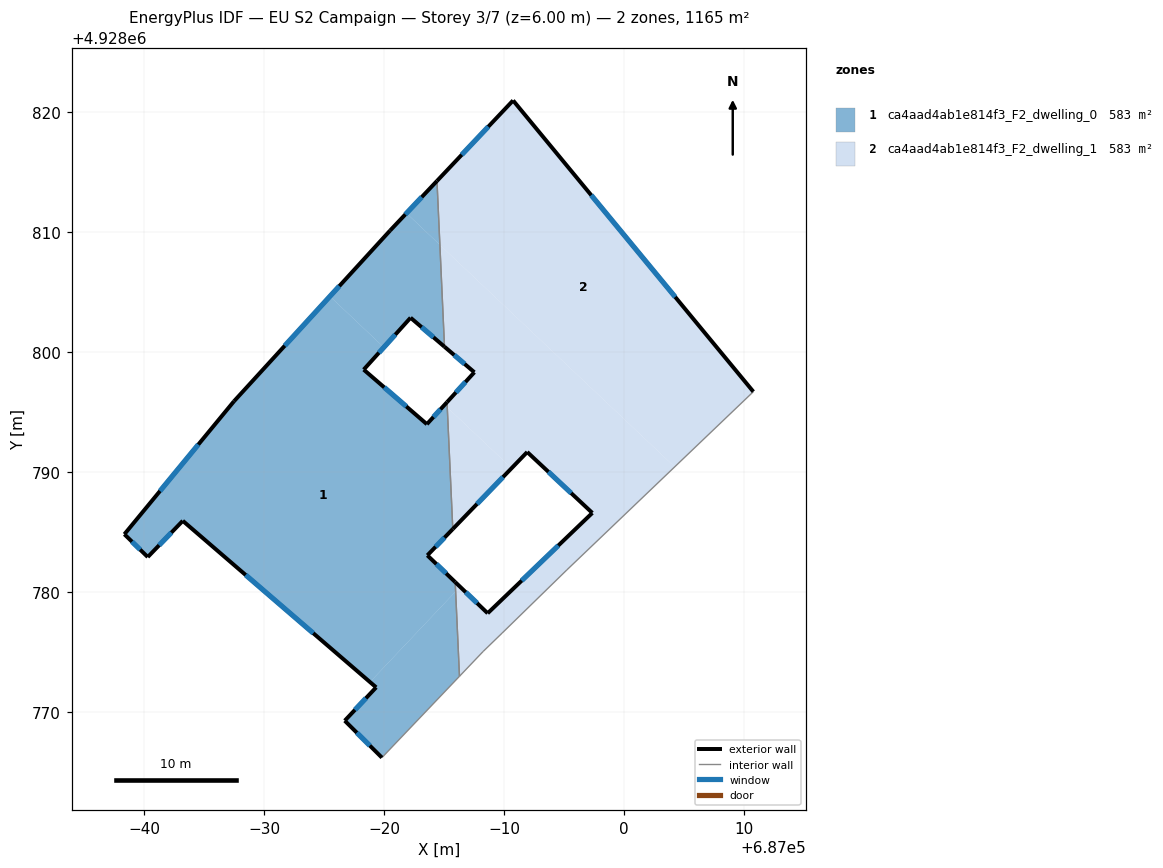
=== STOREY PLAN SPEC (per zone: floor XY polygon, exterior-wall plan segments, windows/doors) ===
zone 1: ca4aad4ab1e814f3_F2_dwelling_0  (582.7 m²)
  floor: (686978.83, 4928772.49) (686985.97, 4928780.04) (686985.94, 4928780.82) (686983.62, 4928783.05) (686985.74, 4928785.25) (686985.28, 4928795.40) (686985.06, 4928795.61) (686983.58, 4928794.00) (686978.31, 4928798.54) (686979.99, 4928800.41) (686975.49, 4928804.66) (686967.49, 4928795.91) (686958.35, 4928784.82) (686960.30, 4928782.92) (686963.22, 4928785.93)
  floor: (686984.66, 4928808.95) (686984.42, 4928814.28) (686981.87, 4928811.59)
  floor: (686979.83, 4928766.18) (686986.30, 4928772.97) (686985.97, 4928780.04) (686978.83, 4928772.49) (686979.35, 4928772.04) (686976.73, 4928769.26)
  floor: (686985.28, 4928795.40) (686985.26, 4928795.83) (686985.06, 4928795.61)
  floor: (686985.05, 4928800.45) (686984.66, 4928808.95) (686981.87, 4928811.59) (686980.51, 4928810.14) (686975.49, 4928804.66) (686979.99, 4928800.41) (686982.22, 4928802.87)
  exterior wall: (686958.35, 4928784.82) – (686967.49, 4928795.91)  [14.4 m]
    window: (686961.32, 4928788.42) – (686964.51, 4928792.30)  [5.3 m²]
  exterior wall: (686967.49, 4928795.91) – (686980.51, 4928810.14)  [19.3 m]
    window: (686971.72, 4928800.54) – (686976.27, 4928805.51)  [7.1 m²]
  exterior wall: (686980.51, 4928810.14) – (686984.42, 4928814.28)  [5.7 m]
    window: (686981.78, 4928811.49) – (686983.15, 4928812.94)  [2.1 m²]
  exterior wall: (686985.05, 4928800.45) – (686982.22, 4928802.87)  [3.7 m]
    window: (686984.13, 4928801.24) – (686983.14, 4928802.09)  [1.4 m²]
  exterior wall: (686982.22, 4928802.87) – (686978.31, 4928798.54)  [5.8 m]
    window: (686980.95, 4928801.47) – (686979.58, 4928799.95)  [2.1 m²]
  exterior wall: (686978.31, 4928798.54) – (686983.58, 4928794.00)  [7.0 m]
    window: (686980.02, 4928797.07) – (686981.86, 4928795.47)  [2.6 m²]
  exterior wall: (686983.58, 4928794.00) – (686985.26, 4928795.83)  [2.5 m]
    window: (686984.12, 4928794.59) – (686984.71, 4928795.23)  [0.9 m²]
  exterior wall: (686985.74, 4928785.25) – (686983.62, 4928783.05)  [3.1 m]
    window: (686985.05, 4928784.54) – (686984.31, 4928783.77)  [1.1 m²]
  exterior wall: (686983.62, 4928783.05) – (686985.94, 4928780.83)  [3.2 m]
    window: (686984.37, 4928782.33) – (686985.18, 4928781.55)  [1.2 m²]
  exterior wall: (686979.83, 4928766.18) – (686976.73, 4928769.26)  [4.4 m]
    window: (686978.82, 4928767.19) – (686977.73, 4928768.26)  [1.6 m²]
  exterior wall: (686976.73, 4928769.26) – (686979.35, 4928772.04)  [3.8 m]
    window: (686977.58, 4928770.17) – (686978.49, 4928771.14)  [1.4 m²]
  exterior wall: (686979.35, 4928772.04) – (686963.22, 4928785.93)  [21.3 m]
    window: (686974.10, 4928776.56) – (686968.46, 4928781.42)  [7.8 m²]
  exterior wall: (686963.22, 4928785.93) – (686960.30, 4928782.92)  [4.2 m]
    window: (686962.27, 4928784.95) – (686961.25, 4928783.90)  [1.5 m²]
  exterior wall: (686960.30, 4928782.92) – (686958.35, 4928784.82)  [2.7 m]
    window: (686959.66, 4928783.53) – (686958.98, 4928784.20)  [1.0 m²]
  interior walls: 4
zone 2: ca4aad4ab1e814f3_F2_dwelling_1  (582.7 m²)
  floor: (687010.81, 4928796.70) (686990.77, 4928820.99) (686984.42, 4928814.28) (686984.66, 4928808.95) (687004.25, 4928790.44)
  floor: (686995.25, 4928781.83) (687004.25, 4928790.44) (686984.66, 4928808.95) (686985.05, 4928800.45) (686987.54, 4928798.32) (686985.26, 4928795.83) (686985.28, 4928795.40) (686990.64, 4928790.33) (686991.95, 4928791.67) (686997.38, 4928786.59) (686988.65, 4928778.22) (686986.34, 4928780.43) (686985.97, 4928780.04) (686986.30, 4928772.97) (686988.27, 4928775.04) (686989.86, 4928776.58)
  floor: (686985.74, 4928785.25) (686990.64, 4928790.33) (686985.28, 4928795.40)
  floor: (686985.97, 4928780.04) (686986.34, 4928780.43) (686985.94, 4928780.82)
  exterior wall: (686985.94, 4928780.83) – (686988.65, 4928778.22)  [3.8 m]
    window: (686986.82, 4928779.98) – (686987.77, 4928779.07)  [1.4 m²]
  exterior wall: (686988.65, 4928778.22) – (686997.38, 4928786.59)  [12.1 m]
    window: (686991.49, 4928780.95) – (686994.54, 4928783.87)  [4.4 m²]
  exterior wall: (686997.38, 4928786.59) – (686991.95, 4928791.67)  [7.4 m]
    window: (686995.61, 4928788.25) – (686993.71, 4928790.02)  [2.7 m²]
  exterior wall: (686991.95, 4928791.67) – (686985.74, 4928785.25)  [8.9 m]
    window: (686989.93, 4928789.58) – (686987.76, 4928787.34)  [3.3 m²]
  exterior wall: (686985.26, 4928795.83) – (686987.54, 4928798.32)  [3.4 m]
    window: (686986.00, 4928796.64) – (686986.80, 4928797.51)  [1.2 m²]
  exterior wall: (686987.54, 4928798.32) – (686985.05, 4928800.45)  [3.3 m]
    window: (686986.73, 4928799.02) – (686985.86, 4928799.76)  [1.2 m²]
  exterior wall: (686984.42, 4928814.28) – (686990.77, 4928820.99)  [9.2 m]
    window: (686986.48, 4928816.46) – (686988.70, 4928818.81)  [3.4 m²]
  exterior wall: (686990.77, 4928820.99) – (687010.81, 4928796.70)  [31.5 m]
    window: (686997.28, 4928813.09) – (687004.29, 4928804.60)  [11.5 m²]
  interior walls: 7

=== DERIVED (storey summary) ===
Building: EU S2 Campaign
Storey: 3 of 7  (floor level z = 6.00 m)
Storey gross floor area: 1165.4 m²
Zones on this storey: 2
  - ca4aad4ab1e814f3_F2_dwelling_0: floor 582.7 m²; exterior wall 101.0 m (303.1 m²); 14 window(s) 37.0 m²; WWR 12.2%
  - ca4aad4ab1e814f3_F2_dwelling_1: floor 582.7 m²; exterior wall 79.6 m (238.8 m²); 8 window(s) 29.2 m²; WWR 12.2%
Zone adjacency (shared interzone walls):
  - ca4aad4ab1e814f3_F2_dwelling_0 ↔ ca4aad4ab1e814f3_F2_dwelling_1